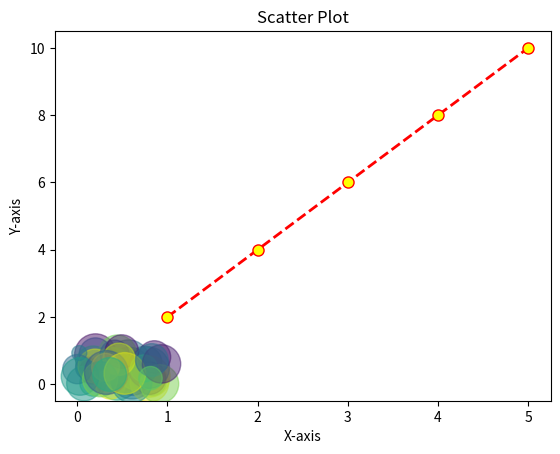
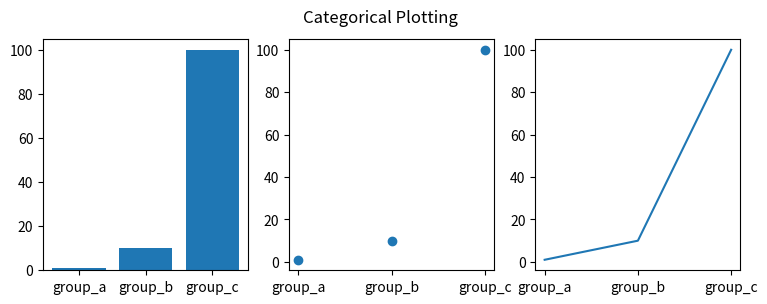
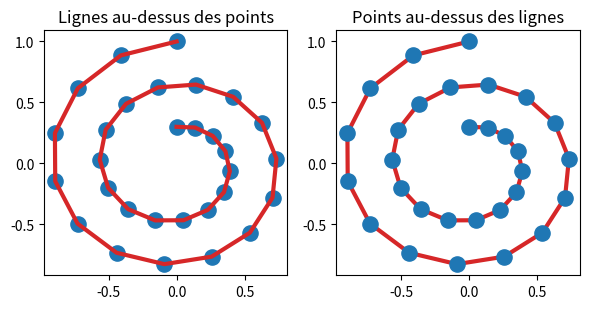

The matplotlib source for these figures, in order:
import matplotlib.pyplot as plt
import numpy as np

## Données
# x = [1, 2, 3, 4, 5]
# y = [2, 4, 6, 8, 10]

# ## Crée un graphique
# plt.plot(x, y)

# ## Ajoute des étiquettes et un titre
# plt.xlabel('X-axis')
# plt.ylabel('Y-axis')
# plt.title('Simple Plot')

# ## Affiche le graphique
# plt.show()

# # Exemple de tracé simple
# x = [1, 2, 3, 4]
# y = [1, 4, 9, 16]
# plt.plot(x, y, 'ro-')
# plt.xlabel('Axe X')
# plt.ylabel('Axe Y')
# plt.title('Exemple de graphique')
# plt.show()

## Données
x = [1, 2, 3, 4, 5]
y = [2, 4, 6, 8, 10]

## Crée un graphique
plt.plot(x, y, color='red', linewidth=2, linestyle='--', marker='o', markersize=8, markerfacecolor='yellow')

## Ajoute des étiquettes et un titre
plt.xlabel('X-axis')
plt.ylabel('Y-axis')
plt.title('Customized Plot')

## Affiche le graphique
plt.show()

## Génère des données aléatoires
x = np.random.rand(50)
y = np.random.rand(50)
colors = np.random.rand(50)
sizes = 1000 * np.random.rand(50)

## Crée un graphique de dispersion
plt.scatter(x, y, c=colors, s=sizes, alpha=0.5)

## Ajoute des étiquettes et un titre
plt.xlabel('X-axis')
plt.ylabel('Y-axis')
plt.title('Scatter Plot')

## Affiche le graphique
plt.show()

names = ['group_a', 'group_b', 'group_c']
values = [1, 10, 100]

plt.figure(figsize=(9, 3))

plt.subplot(131)
plt.bar(names, values)
plt.subplot(132)
plt.scatter(names, values)
plt.subplot(133)
plt.plot(names, values)

plt.suptitle('Categorical Plotting')
plt.show()

r = np.linspace(0.3, 1, 30)
theta = np.linspace(0, 4*np.pi, 30)
x = r * np.sin(theta)
y = r * np.cos(theta)

fig, (ax1, ax2) = plt.subplots(1, 2, figsize=(6, 3.2))

ax1.plot(x, y, 'C3', lw=3)
ax1.scatter(x, y, s=120)
ax1.set_title('Lignes au-dessus des points')

ax2.plot(x, y, 'C3', lw=3)
ax2.scatter(x, y, s=120, zorder=2.5)  ## déplacer les points au-dessus de la ligne
ax2.set_title('Points au-dessus des lignes')

plt.tight_layout()
plt.show()